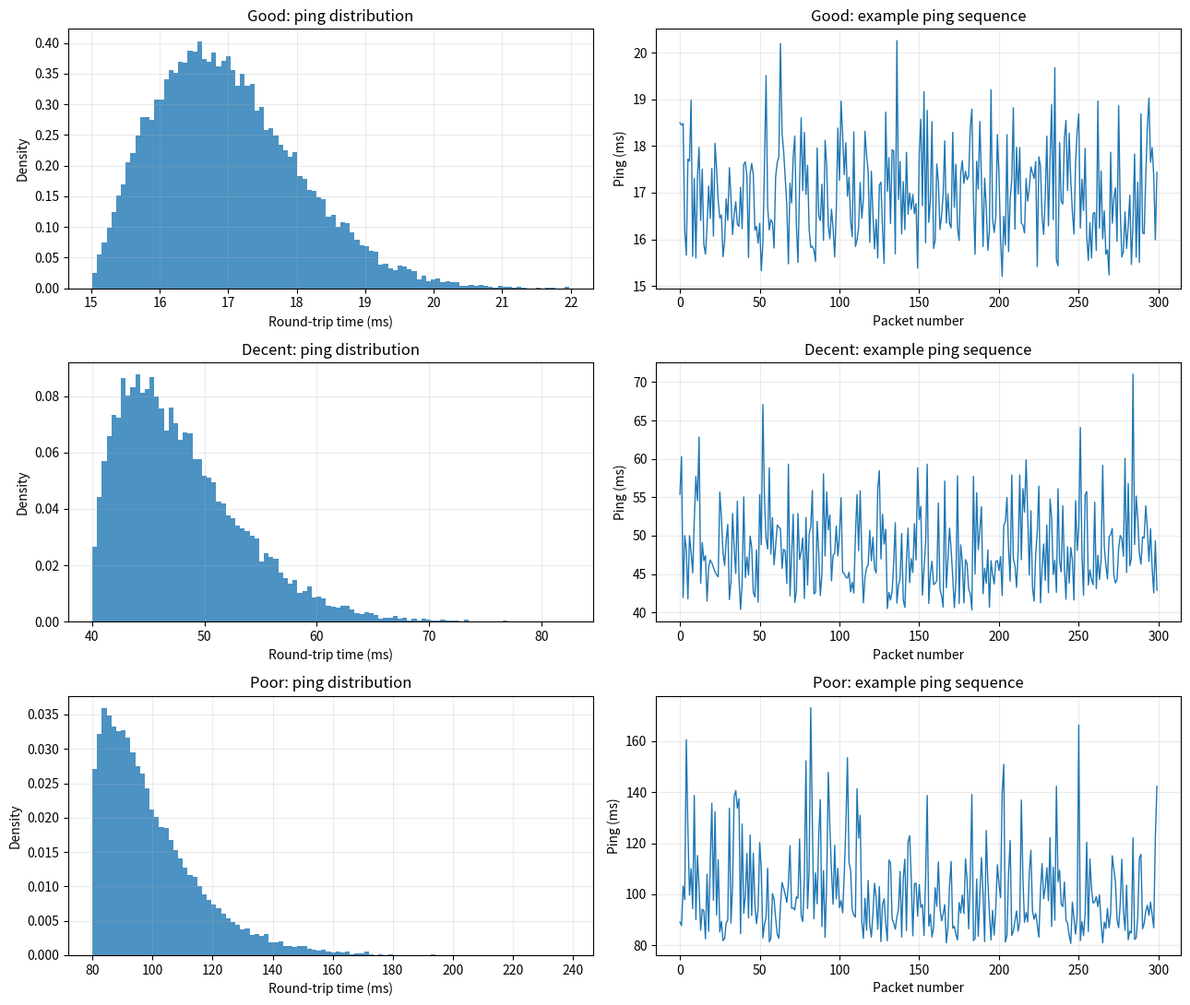

Here is the Python script that generated this plot:
# Had gippity make up these distributions
# for modelling a good, decent and poor
# internet connection (by its ping)

import math
import numpy as np
import matplotlib.pyplot as plt

# Illustrative profiles, not empirical measurements.
# baseline_ms: minimum/base round-trip latency
# shape: Weibull shape parameter k
# mean_jitter_ms: mean additional delay
PROFILES = {
    "Good": {
        "baseline_ms": 15,
        "shape": 2.0,
        "mean_jitter_ms": 2,
    },
    "Decent": {
        "baseline_ms": 40,
        "shape": 1.5,
        "mean_jitter_ms": 8,
    },
    "Poor": {
        "baseline_ms": 80,
        "shape": 1.2,
        "mean_jitter_ms": 20,
    },
}

N = 20_000
TIME_SERIES_LENGTH = 300
rng = np.random.default_rng(42)


def sample_ping(profile, n):
    """Sample RTT ping values in milliseconds."""
    baseline = profile["baseline_ms"]
    k = profile["shape"]
    mean_jitter = profile["mean_jitter_ms"]

    # Select scale so the Weibull jitter has the desired mean.
    scale = mean_jitter / math.gamma(1 + (1 / k))

    # numpy's weibull() has unit scale.
    jitter = scale * rng.weibull(k, size=n)

    return baseline + jitter


samples = {}

for name, profile in PROFILES.items():
    ping = sample_ping(profile, N)
    samples[name] = ping

    print(f"\n{name} connection")
    print(f"  Baseline: {profile['baseline_ms']} ms")
    print(f"  Shape k:  {profile['shape']}")
    print(f"  Mean:     {np.mean(ping):.1f} ms")
    print(f"  Std dev:  {np.std(ping):.1f} ms")
    print(f"  Median:   {np.percentile(ping, 50):.1f} ms")
    print(f"  P95:      {np.percentile(ping, 95):.1f} ms")
    print(f"  P99:      {np.percentile(ping, 99):.1f} ms")
    print(f"  Max:      {np.max(ping):.1f} ms")

# Plot distributions and short sequences of ping measurements.
fig, axes = plt.subplots(3, 2, figsize=(13, 11))

for row, (name, ping) in enumerate(samples.items()):
    # Histogram
    ax = axes[row, 0]
    ax.hist(ping, bins=100, density=True, alpha=0.8)
    ax.set_title(f"{name}: ping distribution")
    ax.set_xlabel("Round-trip time (ms)")
    ax.set_ylabel("Density")
    ax.grid(alpha=0.25)

    # Example time series
    ax = axes[row, 1]
    series = ping[:TIME_SERIES_LENGTH]
    ax.plot(np.arange(len(series)), series, linewidth=1)
    ax.set_title(f"{name}: example ping sequence")
    ax.set_xlabel("Packet number")
    ax.set_ylabel("Ping (ms)")
    ax.grid(alpha=0.25)

plt.tight_layout()
plt.show()
